Photos from the image-classification dataset "lake_bird_images" in the GitHub repository krushnathute/DAML_2. Its 3 classes are: duck, goose, swan.

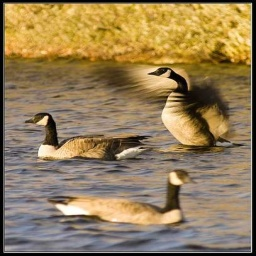
Label: goose

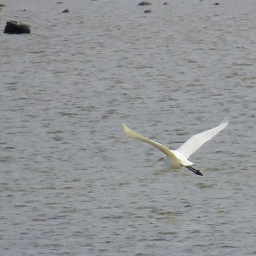
Label: swan

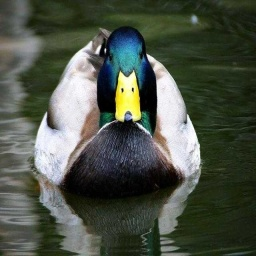
Label: duck

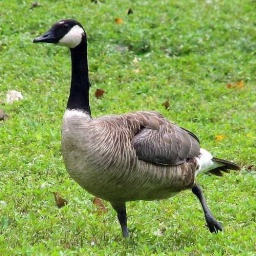
Label: goose

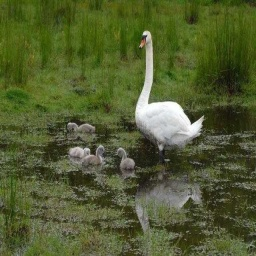
Label: swan

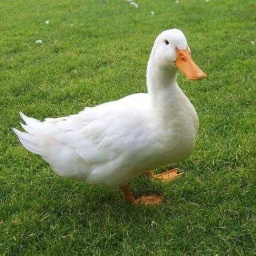
Label: duck
